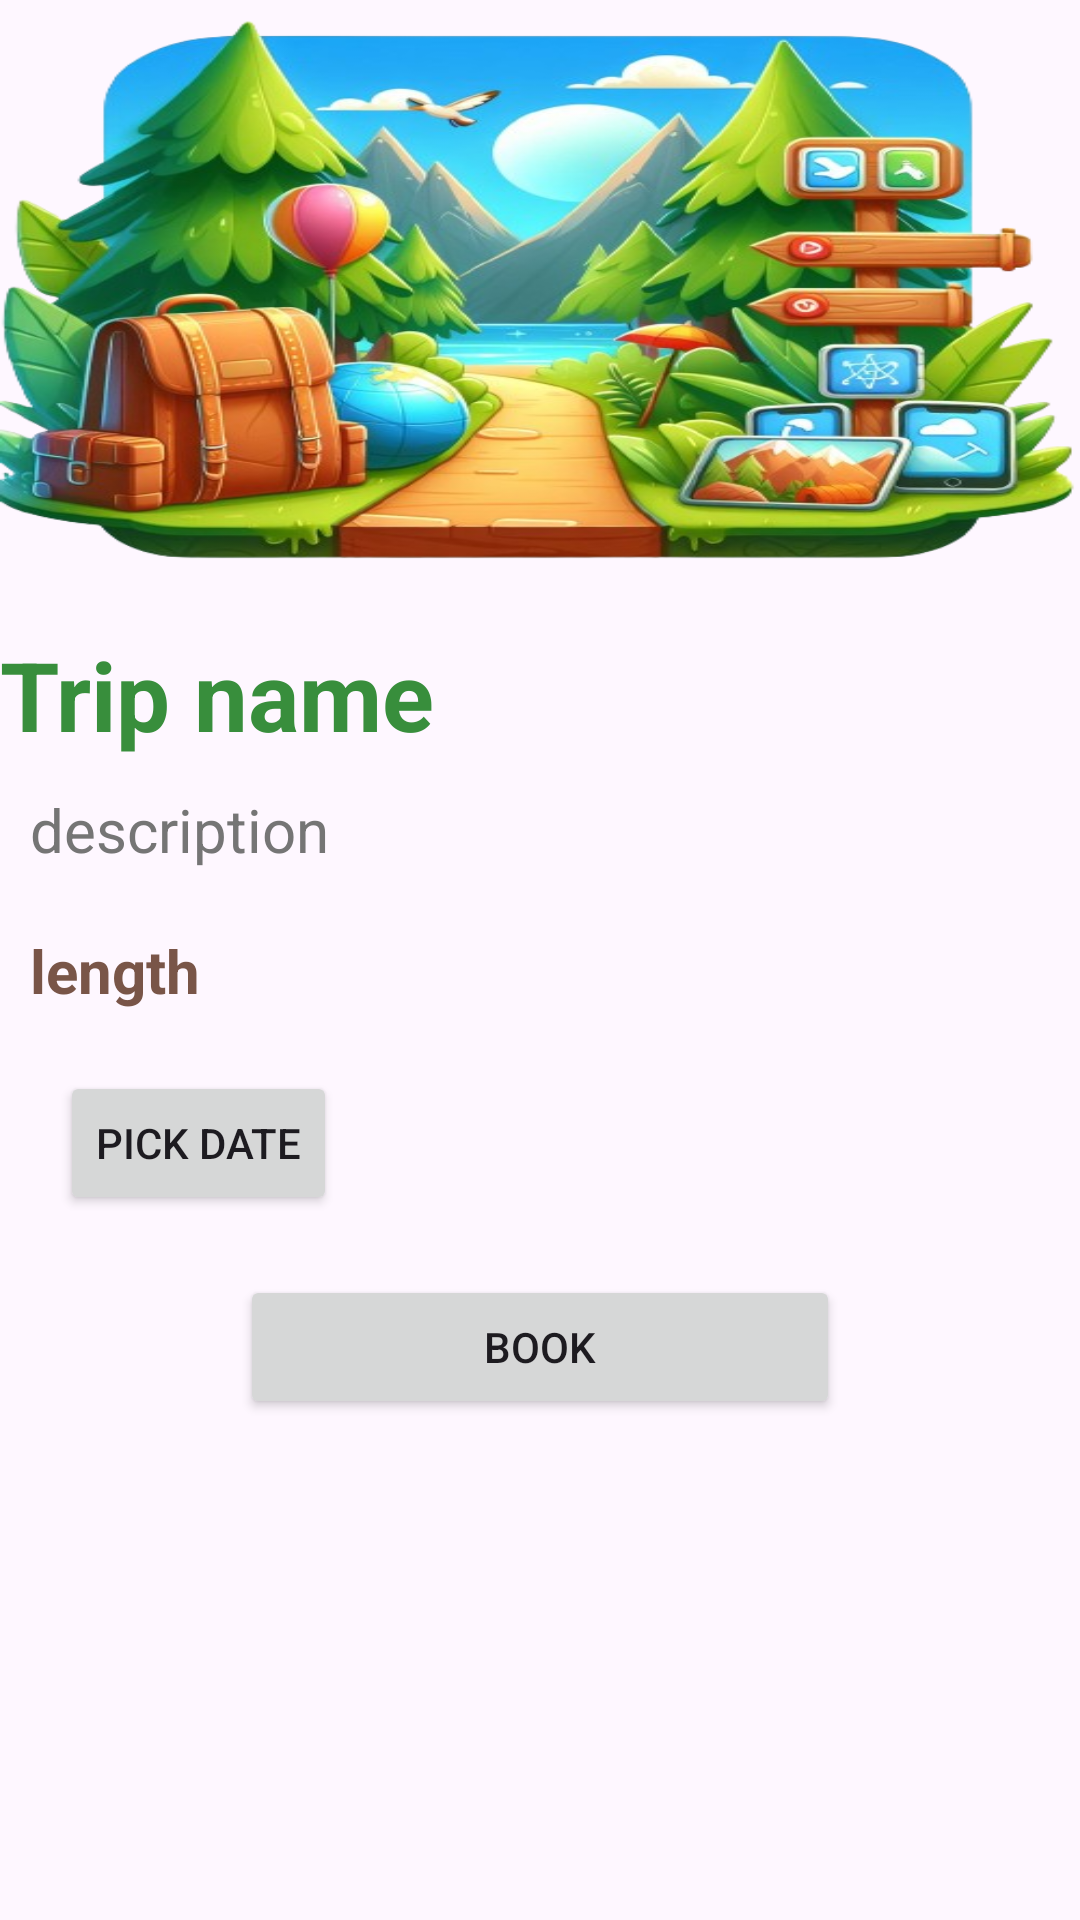

Here is an Android app screen rendered from its layout file. Give the layout XML and the strings, colors and styles it references.
<!-- AndroidManifest.xml: application theme Theme.Trip -->
<!-- res/layout/activity_trip.xml -->
<?xml version="1.0" encoding="utf-8"?>
<ScrollView
    xmlns:android="http://schemas.android.com/apk/res/android"
    xmlns:app="http://schemas.android.com/apk/res-auto"
    xmlns:tools="http://schemas.android.com/tools"
    android:layout_width="match_parent"
    android:layout_height="match_parent"
    tools:context=".home.TripActivity">

    <LinearLayout
        android:orientation="vertical"
        android:layout_width="match_parent"
        android:layout_height="wrap_content">

        <ImageView
            android:id="@+id/trip_IV_image"
            android:layout_width="match_parent"
            android:layout_height="200dp"
            android:src="@drawable/icon"
            android:scaleType="fitXY"
            />

        <TextView
            android:id="@+id/trip_TV_title"
            android:layout_marginTop="10dp"
            android:layout_width="wrap_content"
            android:layout_height="wrap_content"
            android:textSize="32sp"
            android:text="Trip name"
            android:textStyle="bold"
            android:textColor="@color/darkGreen"

            />

        <TextView
            android:id="@+id/trip_TV_description"
            android:layout_marginVertical="10dp"
            android:layout_marginHorizontal="10dp"
            android:layout_width="wrap_content"
            android:layout_height="wrap_content"
            android:textSize="20sp"
            android:text="description"
            android:textColor="@color/gray"
            />

        <TextView
            android:id="@+id/trip_TV_length"
            android:layout_marginVertical="10dp"
            android:layout_marginHorizontal="10dp"
            android:layout_width="wrap_content"
            android:layout_height="wrap_content"
            android:textSize="20sp"
            android:text="length"
            android:textColor="@color/brown"
            android:textStyle="bold"
            />

        <LinearLayout
            android:id="@+id/trip_LL_dateWrapper"
            android:layout_marginTop="10dp"
            android:layout_marginHorizontal="20dp"
            android:orientation="horizontal"
            android:layout_width="match_parent"
            android:layout_height="wrap_content">

            <Button
                android:id="@+id/trip_BTN_pickDate"
                android:layout_width="wrap_content"
                android:layout_height="wrap_content"
                android:text="Pick date"

                />
            <TextView
                android:id="@+id/trip_TV_pickDate"
                android:layout_width="wrap_content"
                android:layout_height="wrap_content"
                android:layout_marginStart="20dp"/>
        </LinearLayout>

        <Button
            android:id="@+id/trip_BTN_book"
            android:layout_marginTop="20dp"
            android:layout_width="wrap_content"
            android:layout_height="wrap_content"
            android:width="200dp"
            android:text="Book"
            android:layout_gravity="center"
            />
    </LinearLayout>

</ScrollView>
<!-- resources referenced by this layout -->
<resources>
  <color name="brown">#795548</color>
  <color name="darkGreen">#388E3C</color>
  <color name="gray">#757575</color>
  <!-- drawable icon: png bitmap (drawable, 436552 bytes) -->
  <style name="Theme.Trip" parent="Base.Theme.Trip" />
  <style name="Base.Theme.Trip" parent="Theme.Material3.DayNight.NoActionBar">
          <item name="colorPrimary">@color/green</item>
          <item name="colorPrimaryVariant">@color/darkGreen</item>
          <item name="colorOnPrimary">@color/white</item>
          <item name="colorSecondary">@color/brown</item>
          <item name="colorSecondaryVariant">@color/brown</item>
          <item name="colorOnSecondary">@color/white</item>
          <item name="android:statusBarColor">?attr/colorPrimaryVariant</item>
      </style>
  <color name="green">#4CAF50</color>
  <color name="white">#FFFFFFFF</color>
</resources>
